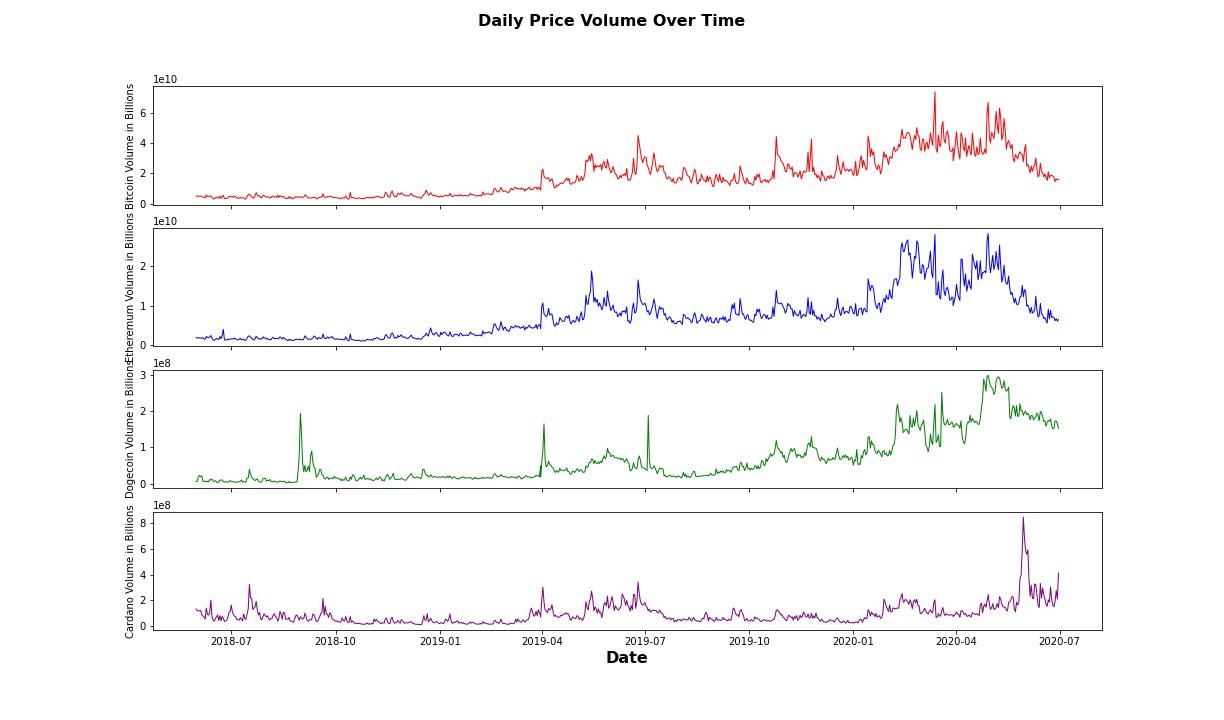

The file beside this chart, header and first rows:
Date, Bitcoin Volume, Ethereum Volume, Dogecoin Volume, Cardano Volume
2018-05-31, 4921460224, 1945890048, 5436780, 130538000
2018-06-01, 4939299840, 1880390016, 5918490, 116435000
2018-06-02, 4851760128, 1832550016, 19570200, 117208000
2018-06-03, 4993169920, 1903430016, 22162200, 115605000
2018-06-04, 4961739776, 1844269952, 18819700, 119846000
2018-06-05, 4692259840, 1756530048, 21273700, 84766304
2018-06-06, 4485799936, 1880140032, 6110720, 76949400
2018-06-07, 4227579904, 1637779968, 6921140, 68728600
2018-06-08, 3845220096, 1519309952, 4672910, 51481400
2018-06-09, 5804839936, 2234880000, 7439530, 137836000
2018-06-10, 4745269760, 1982119936, 4841840, 89350704
2018-06-11, 4654380032, 1932760064, 4965300, 82885904
2018-06-12, 5052349952, 2080130048, 11074900, 99731600
2018-06-13, 5138710016, 2458650112, 9869880, 199562000
2018-06-14, 3955389952, 1808269952, 12125600, 73950496
2018-06-15, 3194170112, 1314109952, 6642410, 42213400
2018-06-16, 3104019968, 1264870016, 6253640, 35748800
2018-06-17, 4039200000, 1513869952, 8143520, 55507800
2018-06-18, 4057029888, 1726569984, 4460270, 69854400
2018-06-19, 3888640000, 1596290048, 3245680, 83625600
2018-06-20, 3529129984, 1462070016, 3952000, 41237700
2018-06-21, 5079810048, 2226030080, 9291920, 79062000
2018-06-22, 3431360000, 1651379968, 9938440, 38721800
2018-06-23, 4566909952, 2490579968, 9879600, 73037504
2018-06-24, 5500810240, 4007950080, 5693670, 57752100
2018-06-25, 3279759872, 1356560000, 4070170, 32927500
2018-06-26, 3296219904, 1368940032, 5765380, 37072400
2018-06-27, 3467800064, 1360790016, 3678050, 42250100
2018-06-28, 3966230016, 1564499968, 3832380, 65802200
2018-06-29, 4543860224, 1475939968, 6122900, 104599000
2018-06-30, 4788259840, 1511730048, 8435030, 108733000
2018-07-01, 4396930048, 1625789952, 5812800, 161860000
2018-07-02, 4672309760, 1683939968, 5643560, 108280000
2018-07-03, 4176689920, 1549769984, 4781340, 86594896
2018-07-04, 4999240192, 1828610048, 3792270, 73881296
2018-07-05, 4313959936, 1627609984, 4306990, 69138800
2018-07-06, 3961080064, 1358360064, 4205310, 47965500
2018-07-07, 3386210048, 1344560000, 5004800, 48142400
2018-07-08, 3718129920, 1533799936, 4233540, 42768500
2018-07-09, 4052430080, 1789069952, 6741490, 62318800
2018-07-10, 3644859904, 1422470016, 9788650, 50179700
2018-07-11, 3770170112, 1495440000, 4220800, 37623900
2018-07-12, 3805400064, 1489670016, 6191910, 92778496
2018-07-13, 2923670016, 1235820032, 4179950, 55022100
2018-07-14, 3285459968, 1350160000, 3869860, 50143900
2018-07-15, 4725799936, 1858680064, 15576200, 90578096
2018-07-16, 5961950208, 2288100096, 15429200, 133441000
2018-07-17, 6103410176, 2371559936, 39281300, 323366016
2018-07-18, 5111629824, 2068739968, 25349600, 216980992
2018-07-19, 4936869888, 1821350016, 18017900, 215667008
2018-07-20, 3726609920, 1504310016, 13342900, 125996000
2018-07-21, 3695460096, 1338589952, 11356800, 139332992
2018-07-22, 5132480000, 1596999936, 8372820, 147071008
2018-07-23, 7277689856, 2287520000, 10829100, 191390000
2018-07-24, 5845400064, 1930780032, 13195600, 123649000
2018-07-25, 4899089920, 1621560064, 6916450, 84282200
2018-07-26, 5195879936, 1734259968, 5090340, 103693000
2018-07-27, 3988750080, 1531890048, 3341480, 51592200
2018-07-28, 4107190016, 1631910016, 5890530, 47319500
2018-07-29, 5551400000, 2141590000, 13732200, 69612600
... 701 more rows
